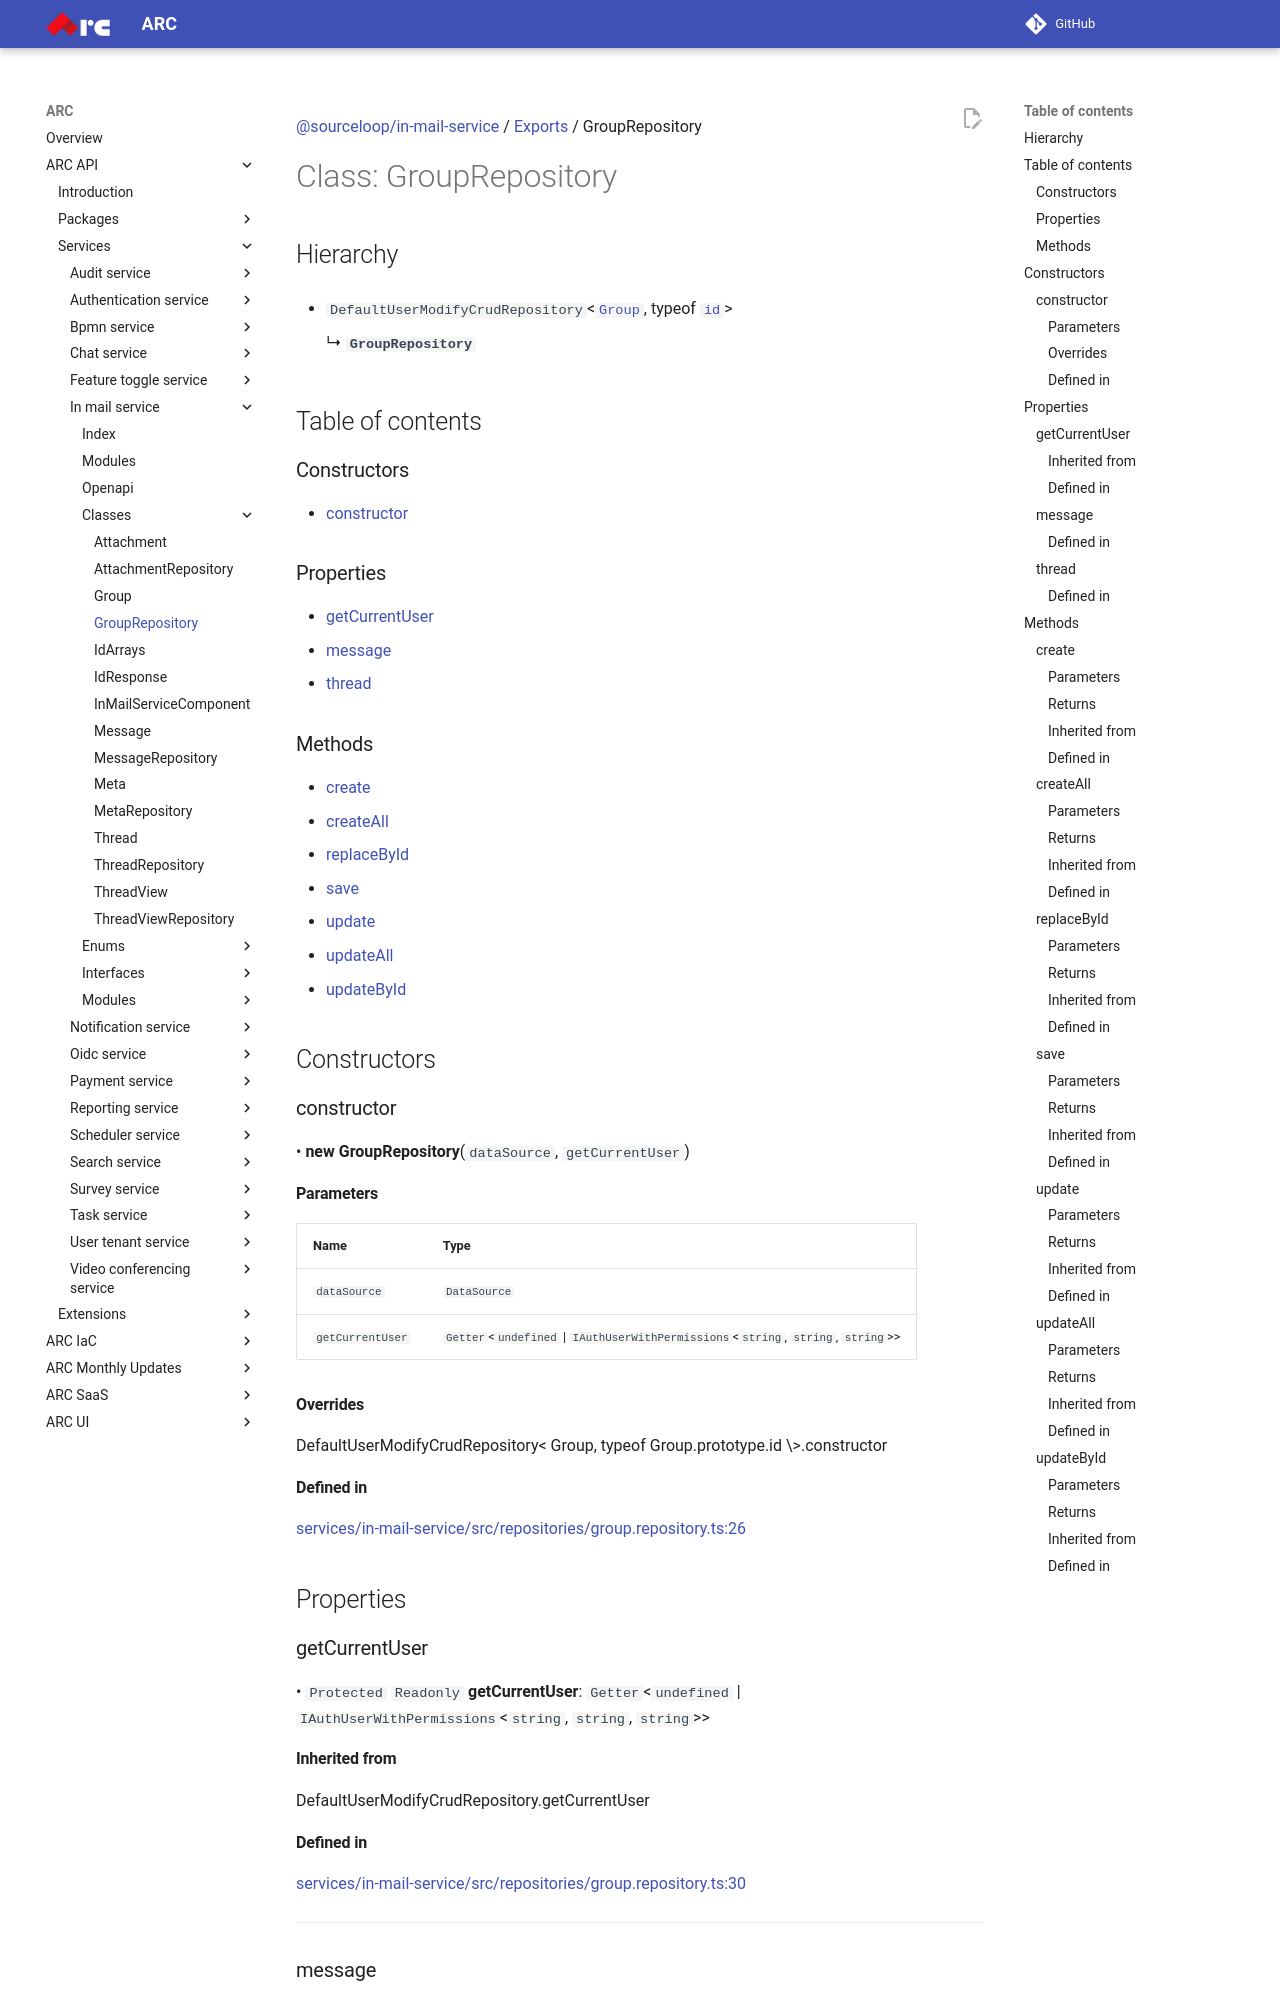

repository: sourcefuse/arc-docs · page: arc-api-docs/services/in-mail-service/classes/GroupRepository/index.html · generator: mkdocs

[@sourceloop/in-mail-service](../README.md) / [Exports](../modules.md) / GroupRepository

# Class: GroupRepository

## Hierarchy

- `DefaultUserModifyCrudRepository`<[`Group`](Group.md), typeof [`id`](Group.md#id)\>

  ↳ **`GroupRepository`**

## Table of contents

### Constructors

- [constructor](GroupRepository.md#constructor)

### Properties

- [getCurrentUser](GroupRepository.md#getcurrentuser)
- [message](GroupRepository.md#message)
- [thread](GroupRepository.md#thread)

### Methods

- [create](GroupRepository.md#create)
- [createAll](GroupRepository.md#createall)
- [replaceById](GroupRepository.md#replacebyid)
- [save](GroupRepository.md#save)
- [update](GroupRepository.md#update)
- [updateAll](GroupRepository.md#updateall)
- [updateById](GroupRepository.md#updatebyid)

## Constructors

### constructor

• **new GroupRepository**(`dataSource`, `getCurrentUser`)

#### Parameters

| Name | Type |
| :------ | :------ |
| `dataSource` | `DataSource` |
| `getCurrentUser` | `Getter`<`undefined` \| `IAuthUserWithPermissions`<`string`, `string`, `string`\>\> |

#### Overrides

DefaultUserModifyCrudRepository&lt;
  Group,
  typeof Group.prototype.id
\&gt;.constructor

#### Defined in

[services/in-mail-service/src/repositories/group.repository.ts:26](https://github.com/sourcefuse/loopback4-microservice-catalog/blob/eb9d4d57/services/in-mail-service/src/repositories/group.repository.ts#L26)

## Properties

### getCurrentUser

• `Protected` `Readonly` **getCurrentUser**: `Getter`<`undefined` \| `IAuthUserWithPermissions`<`string`, `string`, `string`\>\>
